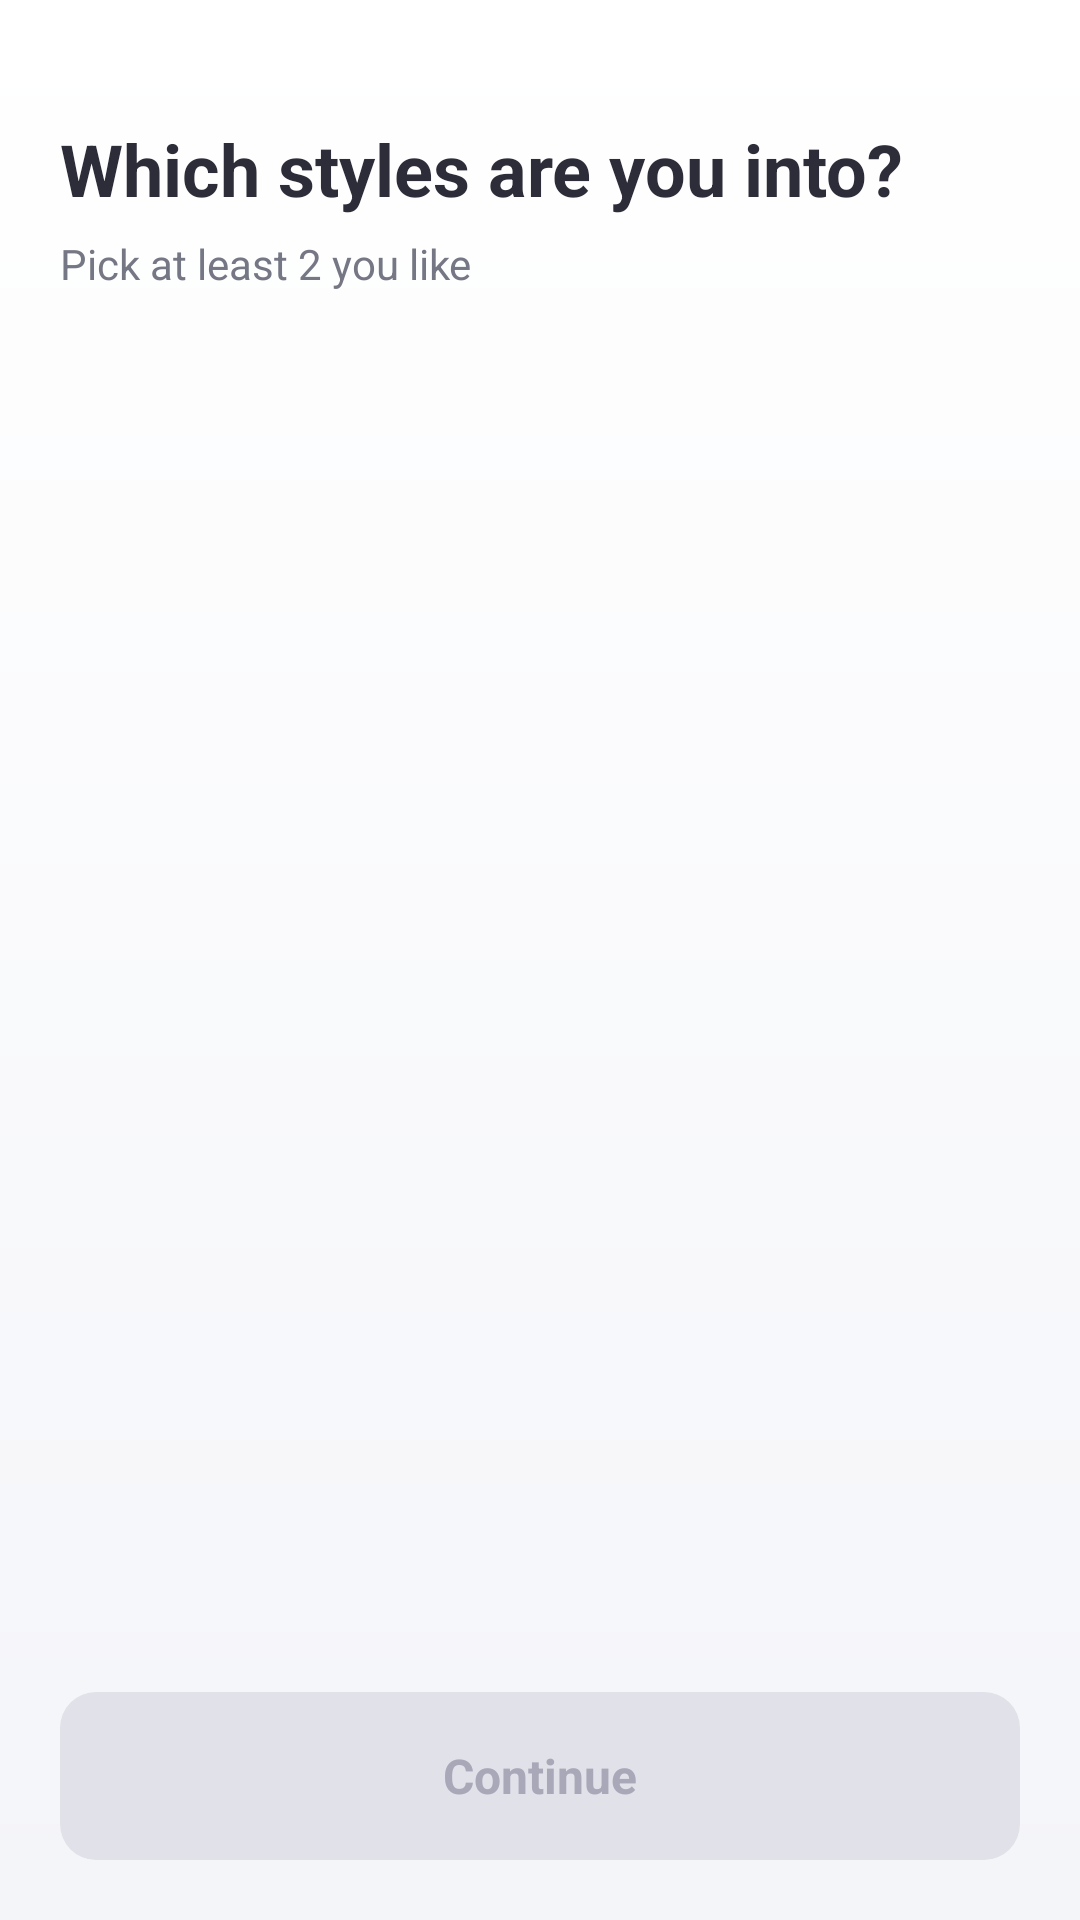

Reconstruct the res/layout file that produces this screen, plus the resources it refers to.
<!-- AndroidManifest.xml: application theme Theme.StyleSwap -->
<!-- res/layout/activity_survey_dup.xml -->
<?xml version="1.0" encoding="utf-8"?>
<LinearLayout xmlns:android="http://schemas.android.com/apk/res/android"
    android:layout_width="match_parent"
    android:layout_height="match_parent"
    android:background="@drawable/bg_app"
    android:fitsSystemWindows="true"
    android:orientation="vertical"
    android:paddingHorizontal="20dp"
    android:paddingBottom="20dp">

    <TextView
        android:layout_width="wrap_content"
        android:layout_height="wrap_content"
        android:layout_marginTop="40dp"
        android:text="@string/survey_title"
        android:textColor="@color/foreground"
        android:textSize="24sp"
        android:textStyle="bold" />

    <TextView
        android:layout_width="wrap_content"
        android:layout_height="wrap_content"
        android:layout_marginTop="6dp"
        android:text="@string/survey_subtitle"
        android:textColor="@color/muted_foreground"
        android:textSize="14sp" />

    <androidx.recyclerview.widget.RecyclerView
        android:id="@+id/surveyGrid"
        android:layout_width="match_parent"
        android:layout_height="0dp"
        android:layout_marginTop="20dp"
        android:layout_weight="1"
        android:clipToPadding="false"
        android:scrollbars="none" />

    <TextView
        android:id="@+id/tvMessage"
        android:layout_width="match_parent"
        android:layout_height="wrap_content"
        android:layout_marginTop="4dp"
        android:gravity="center"
        android:text="@string/survey_select_hint"
        android:textColor="@color/destructive"
        android:textSize="13sp"
        android:visibility="gone" />

    
    <FrameLayout
        android:id="@+id/frAds"
        android:layout_width="match_parent"
        android:layout_height="wrap_content"
        android:layout_marginTop="8dp" />

    <LinearLayout
        android:id="@+id/btnContinue"
        android:layout_width="match_parent"
        android:layout_height="56dp"
        android:layout_marginTop="12dp"
        android:background="@drawable/bg_button_disabled"
        android:clickable="true"
        android:focusable="true"
        android:gravity="center"
        android:orientation="horizontal">

        <TextView
            android:id="@+id/btnContinueText"
            android:layout_width="wrap_content"
            android:layout_height="wrap_content"
            android:text="@string/ob_next"
            android:textColor="@color/disabled_foreground"
            android:textSize="16sp"
            android:textStyle="bold" />
    </LinearLayout>

</LinearLayout>
<!-- resources referenced by this layout -->
<resources>
  <color name="destructive">#EF4444</color>
  <color name="disabled_foreground">#A9A8B8</color>
  <color name="foreground">#2D2D3A</color>
  <color name="muted_foreground">#757784</color>
  <!-- drawable bg_app (drawable) -->
  <?xml version="1.0" encoding="utf-8"?>
  <shape xmlns:android="http://schemas.android.com/apk/res/android"
      android:shape="rectangle">
      <gradient
          android:angle="270"
          android:startColor="@color/background_grad_top"
          android:endColor="@color/background" />
  </shape>
  <!-- drawable bg_button_disabled (drawable) -->
  <?xml version="1.0" encoding="utf-8"?>
  <shape xmlns:android="http://schemas.android.com/apk/res/android"
      android:shape="rectangle">
      <solid android:color="@color/disabled_btn_bg" />
      <corners android:radius="12dp" />
  </shape>
  <string name="ob_next">Continue</string>
  <string name="survey_select_hint">Please pick at least 2 styles</string>
  <string name="survey_subtitle">Pick at least 2 you like</string>
  <string name="survey_title">Which styles are you into?</string>
  <style name="Theme.StyleSwap" parent="Theme.Material3.DayNight.NoActionBar">
          <item name="colorPrimary">@color/primary</item>
          <item name="colorPrimaryDark">@color/background</item>
          <item name="colorAccent">@color/accent</item>
          <item name="android:colorBackground">@color/background</item>
          <item name="android:windowBackground">@color/background</item>
          <item name="android:statusBarColor">@color/background</item>
          <item name="android:navigationBarColor">@color/background</item>
          <item name="android:windowLightStatusBar">true</item>
          <item name="android:fontFamily">sans-serif</item>
      </style>
  <color name="background_grad_top">#FFFFFF</color>
  <color name="background">#F4F5F9</color>
  <color name="disabled_btn_bg">#E1E2E9</color>
  <color name="primary">#8A2BE2</color>
  <color name="accent">#38BDF8</color>
</resources>
